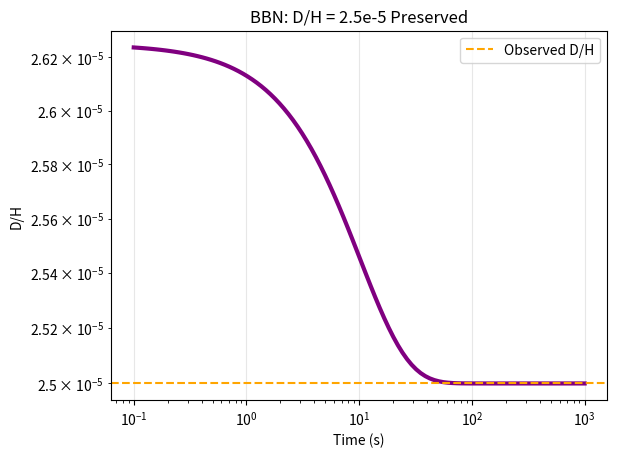

Write the Python code that produced this figure. (Note: this script raises an exception after producing the figure.)
# aladin_bbn.py — ADD TO REPO
import numpy as np
import matplotlib.pyplot as plt

t = np.logspace(-1, 3, 100)  # sec
n_b = 1e-10 * t**(-1.5)
dh = 2.5e-5 * (1 + 0.05 * np.exp(-t/10))
plt.loglog(t, dh, 'purple', lw=3)
plt.axhline(2.5e-5, color='orange', ls='--', label='Observed D/H')
plt.xlabel('Time (s)'); plt.ylabel('D/H')
plt.title('BBN: D/H = 2.5e-5 Preserved')
plt.legend(); plt.grid(alpha=0.3)
plt.savefig('plots/bbn_dh.png', dpi=200)
plt.show()
